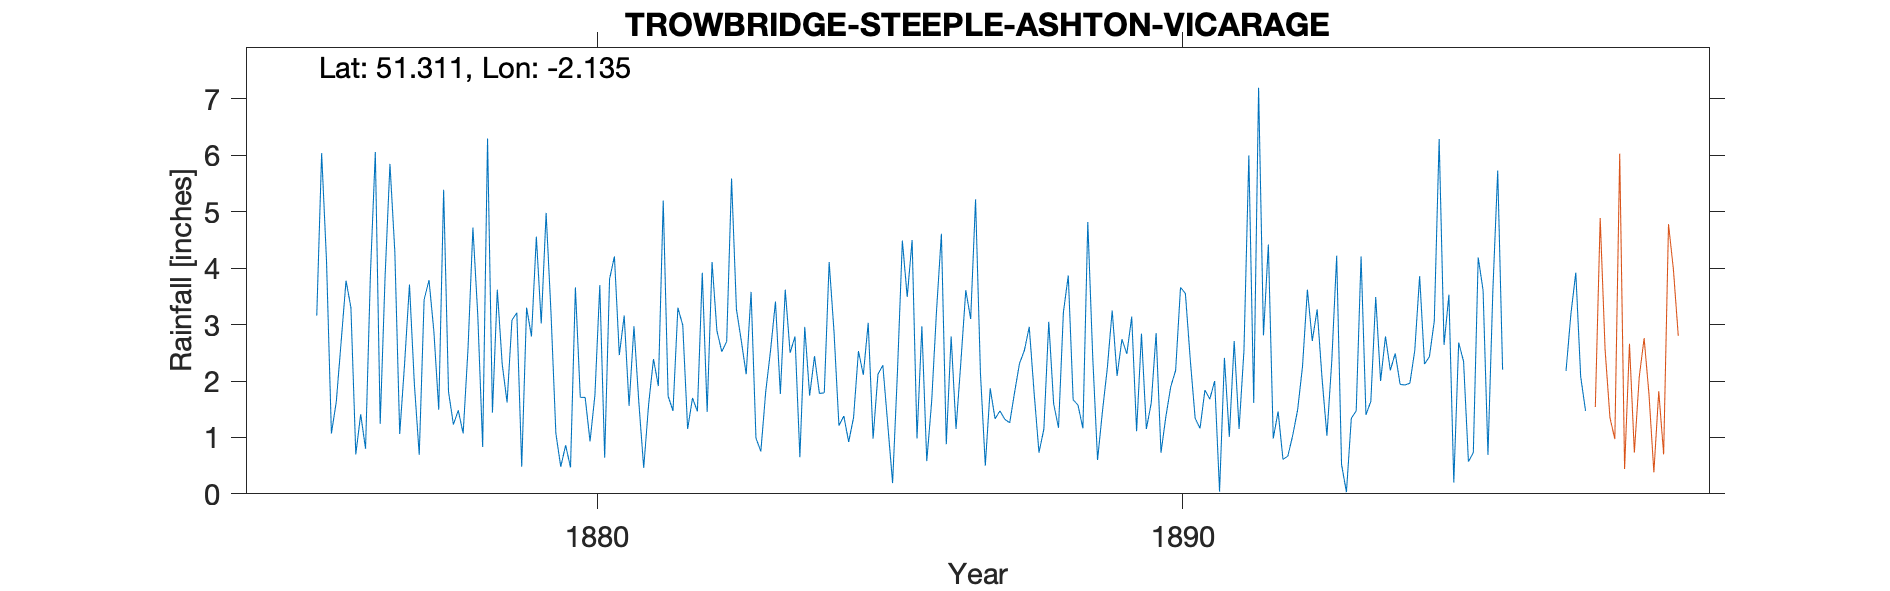

Values plotted in this chart, from the file beside it:
TROWBRIDGE-STEEPLE-ASHTON-VICARAGE, , , , , , , , , , , , , , , , , , , , , , , 
Grid ref, ST907569, Long, -2.135, Lat, 51.31, Elevation, 240, ft, , , , , , , , , , , , , , , 
Station no, , , , , , , , , , , , , , , , , , , , , , , 
, 1870, 1871, 1872, 1873, 1874, 1875, 1876, 1877, 1878, 1879, 1880, 1881, 1882, 1883, 1884, 1885, 1886, 1887, 1888, 1889, 1890, 1891, 1892
January, , , , , , , 1.63, 4.29, 1.23, 3.08, 0.47, 1.56, 1.15, 2.12, 2.96, 2.11, 2.97, 2.14, 0.73, 0.6, 2.85, 2, 0.98
February, , , , , , , 2.7, 1.06, 1.48, 3.21, 3.66, 2.97, 1.7, 3.58, 1.74, 3.03, 0.58, 0.5, 1.15, 1.46, 0.73, 0.04, 1.46
March, , , , , , , 3.78, 2.31, 1.07, 0.48, 1.71, 1.62, 1.46, 0.99, 2.44, 0.98, 1.63, 1.87, 3.05, 2.23, 1.37, 2.41, 0.61
April, , , , , , , 3.3, 3.71, 2.58, 3.3, 1.71, 0.46, 3.92, 0.75, 1.78, 2.12, 3.24, 1.33, 1.6, 3.25, 1.9, 1.01, 0.67
May, , , , , , , 0.7, 1.95, 4.72, 2.79, 0.93, 1.58, 1.45, 1.81, 1.79, 2.28, 4.61, 1.47, 1.17, 2.09, 2.19, 2.71, 1.04
June, , , , , , , 1.41, 0.69, 3.16, 4.56, 1.75, 2.39, 4.11, 2.55, 4.11, 1.24, 0.88, 1.32, 3.22, 2.74, 3.66, 1.15, 1.49
July, , , , , , , 0.8, 3.44, 0.83, 3.02, 3.7, 1.91, 2.89, 3.41, 2.87, 0.19, 2.79, 1.26, 3.87, 2.48, 3.55, 2.54, 2.26
August, , , , , , , 3.9, 3.79, 6.3, 4.98, 0.64, 5.2, 2.52, 1.77, 1.21, 2.17, 1.15, 1.8, 1.67, 3.14, 2.38, 6, 3.62
September, , , , , , 3.16, 6.06, 2.88, 1.44, 3.21, 3.81, 1.73, 2.7, 3.62, 1.38, 4.49, 2.35, 2.31, 1.57, 1.11, 1.34, 1.61, 2.71
October, , , , , , 6.04, 1.24, 1.49, 3.62, 1.07, 4.21, 1.47, 5.59, 2.5, 0.92, 3.49, 3.61, 2.54, 1.16, 2.84, 1.16, 7.2, 3.27
November, , , , , , 4.13, 3.85, 5.39, 2.3, 0.48, 2.46, 3.3, 3.27, 2.79, 1.35, 4.5, 3.1, 2.96, 4.82, 1.15, 1.84, 2.81, 2.05
December, , , , , , 1.07, 5.85, 1.81, 1.62, 0.86, 3.16, 2.99, 2.71, 0.65, 2.53, 0.98, 5.22, 1.79, 2.45, 1.61, 1.68, 4.42, 1.03
Total, , , , , , , 35.22, 32.81, 30.35, 31.04, 28.21, 27.18, 33.47, 26.54, 25.08, 27.58, 32.13, 21.29, 26.46, 24.7, 24.65, 33.9, 21.19
1896 Total estimated, , , , , , , , , , , , , , , , , , , , , , , 
Gauge moved 1897 Jun, , , , , , , , , , , , , , , , , , , , , , , 
